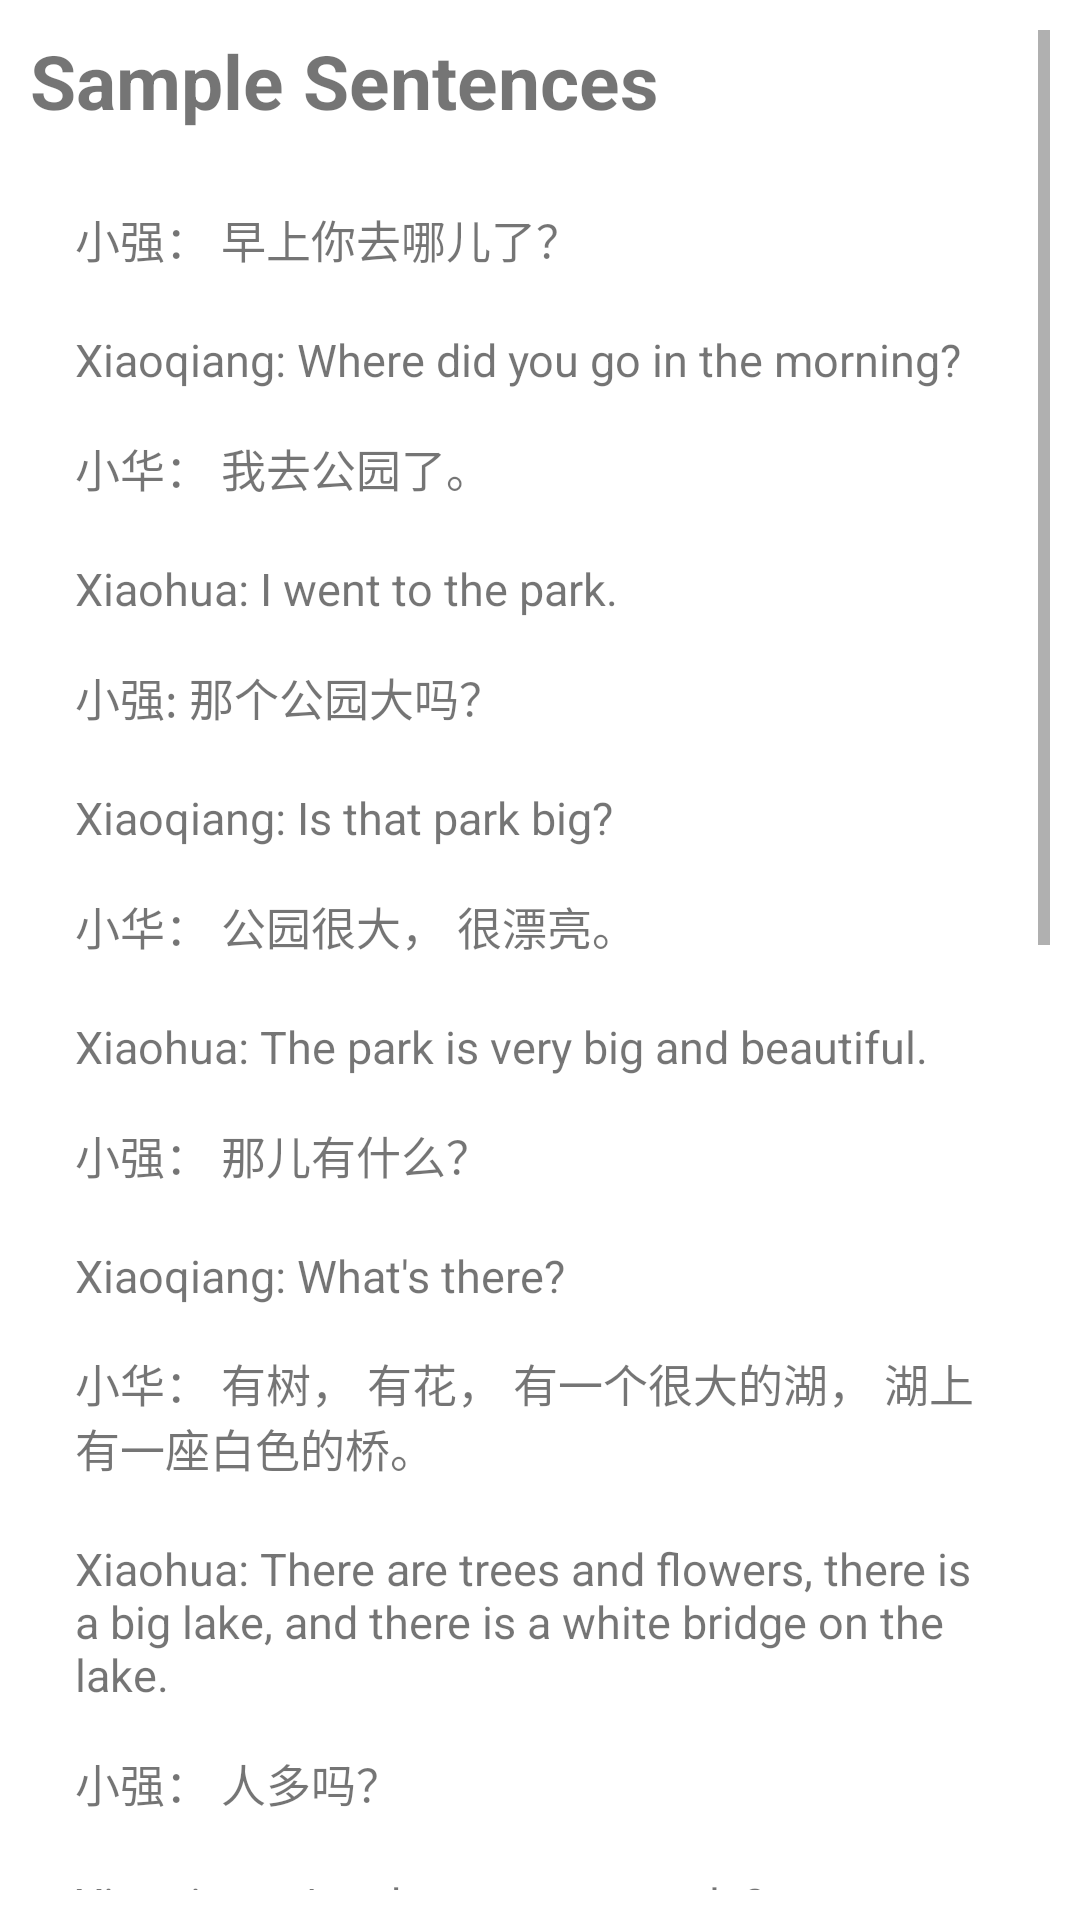

This screen was rendered from an Android layout file. Write that file and the resources it references.
<!-- AndroidManifest.xml: application theme Theme.Hanyu2 -->
<!-- res/layout/fragment_reading5.xml -->
<?xml version="1.0" encoding="utf-8"?>
<ScrollView xmlns:android="http://schemas.android.com/apk/res/android"
    android:layout_width="match_parent"
    android:layout_height="match_parent"
    android:padding="10dp"
    android:background="@color/white_and_black"
    xmlns:tools="http://schemas.android.com/tools"
    tools:context=".reading.Reading14Fragment">

    <LinearLayout
        android:layout_width="match_parent"
        android:layout_height="wrap_content"
        android:orientation="vertical">

        <TextView
            android:layout_width="match_parent"
            android:layout_height="wrap_content"
            android:layout_marginBottom="10dp"
            android:text="@string/sample_sentences"
            android:textSize="25sp"
            android:textStyle="bold" />

        <LinearLayout
            android:layout_width="match_parent"
            android:layout_height="wrap_content"
            android:background="@drawable/general_background"
            android:orientation="vertical"
            android:padding="15dp">

            <TextView
                android:layout_width="match_parent"
                android:layout_height="wrap_content"
                android:text="小强： 早上你去哪儿了？"
                android:textSize="15sp" />

            <TextView
                android:id="@+id/pinyin_s1"
                android:layout_width="match_parent"
                android:layout_height="wrap_content" />

            <TextView
                android:layout_width="match_parent"
                android:layout_height="wrap_content"
                android:text="@string/l5s1"
                android:textSize="15sp" />

            <TextView
                android:layout_marginTop="15dp"
                android:layout_width="match_parent"
                android:layout_height="wrap_content"
                android:text="小华： 我去公园了。"
                android:textSize="15sp" />

            <TextView
                android:id="@+id/pinyin_s2"
                android:layout_width="match_parent"
                android:layout_height="wrap_content" />

            <TextView
                android:layout_width="match_parent"
                android:layout_height="wrap_content"
                android:text="@string/l5s2"
                android:textSize="15sp" />

            <TextView
                android:layout_marginTop="15dp"
                android:layout_width="match_parent"
                android:layout_height="wrap_content"
                android:text="小强: 那个公园大吗？"
                android:textSize="15sp" />

            <TextView
                android:id="@+id/pinyin_s3"
                android:layout_width="match_parent"
                android:layout_height="wrap_content" />

            <TextView
                android:layout_width="match_parent"
                android:layout_height="wrap_content"
                android:text="@string/l5s3"
                android:textSize="15sp" />

            <TextView
                android:layout_marginTop="15dp"
                android:layout_width="match_parent"
                android:layout_height="wrap_content"
                android:text="小华： 公园很大， 很漂亮。"
                android:textSize="15sp" />

            <TextView
                android:id="@+id/pinyin_s4"
                android:layout_width="match_parent"
                android:layout_height="wrap_content" />

            <TextView
                android:layout_width="match_parent"
                android:layout_height="wrap_content"
                android:text="@string/l5s4"
                android:textSize="15sp" />

            <TextView
                android:layout_marginTop="15dp"
                android:layout_width="match_parent"
                android:layout_height="wrap_content"
                android:text="小强： 那儿有什么？"
                android:textSize="15sp" />

            <TextView
                android:id="@+id/pinyin_s5"
                android:layout_width="match_parent"
                android:layout_height="wrap_content" />

            <TextView
                android:layout_width="match_parent"
                android:layout_height="wrap_content"
                android:text="@string/l5s5"
                android:textSize="15sp" />

            <TextView
                android:layout_marginTop="15dp"
                android:layout_width="match_parent"
                android:layout_height="wrap_content"
                android:text="小华： 有树， 有花， 有一个很大的湖， 湖上有一座白色的桥。"
                android:textSize="15sp" />

            <TextView
                android:id="@+id/pinyin_s6"
                android:layout_width="match_parent"
                android:layout_height="wrap_content" />

            <TextView
                android:layout_width="match_parent"
                android:layout_height="wrap_content"
                android:text="@string/l5s6"
                android:textSize="15sp" />

            <TextView
                android:layout_marginTop="15dp"
                android:layout_width="match_parent"
                android:layout_height="wrap_content"
                android:text="小强： 人多吗？"
                android:textSize="15sp" />

            <TextView
                android:id="@+id/pinyin_s7"
                android:layout_width="match_parent"
                android:layout_height="wrap_content" />

            <TextView
                android:layout_width="match_parent"
                android:layout_height="wrap_content"
                android:text="@string/l5s7"
                android:textSize="15sp" />

            <TextView
                android:layout_marginTop="15dp"
                android:layout_width="match_parent"
                android:layout_height="wrap_content"
                android:text="小华： 非常多， 公园很热闹。"
                android:textSize="15sp" />

            <TextView
                android:id="@+id/pinyin_s8"
                android:layout_width="match_parent"
                android:layout_height="wrap_content" />

            <TextView
                android:layout_width="match_parent"
                android:layout_height="wrap_content"
                android:text="@string/l5s8"
                android:textSize="15sp" />

        </LinearLayout>

        <LinearLayout
            android:layout_width="match_parent"
            android:layout_height="wrap_content"
            android:orientation="vertical">

            <TextView
                android:layout_width="match_parent"
                android:layout_height="wrap_content"
                android:layout_marginTop="10dp"
                android:gravity="center"
                android:text="这个公园真热闹"
                android:textSize="25sp"
                android:textStyle="bold" />

            <Button
                android:id="@+id/listen"
                android:layout_width="wrap_content"
                android:layout_height="wrap_content"
                android:layout_marginBottom="5dp"
                android:backgroundTint="@color/yellow_and_blue"
                android:text="@string/listen"
                android:textColor="@color/on_primary" />

            <TextView
                android:paddingRight="10dp"
                android:layout_gravity="center"
                android:gravity="center"
                android:layout_width="wrap_content"
                android:layout_height="wrap_content"
                android:background="@drawable/general_background"
                android:padding="15dp"
                android:text="今天天气非常好，\n天很蓝， 风很小， \n草很绿， 树很高。\n小狗跳， 小鸟叫， \n小朋友啊， 真不少， \n这个公园真热闹！"
                android:textSize="20sp" />

            <TextView
                android:id="@+id/pinyin_heading"
                android:layout_width="match_parent"
                android:layout_height="wrap_content"
                android:gravity="center"
                android:textSize="25sp" />

            <TextView
                android:id="@+id/pinyin_passage"
                android:layout_width="match_parent"
                android:layout_height="wrap_content"
                android:padding="15dp"
                android:textSize="20sp" />

            <TextView
                android:layout_width="match_parent"
                android:layout_height="wrap_content"
                android:gravity="center"
                android:text="@string/l5heading"
                android:textSize="23sp"
                android:textStyle="bold" />

            <TextView
                android:layout_width="match_parent"
                android:layout_height="wrap_content"
                android:background="@drawable/general_background"
                android:padding="15dp"
                android:gravity="center"
                android:text="@string/l5passage"
                android:textSize="18sp" />

        </LinearLayout>

    </LinearLayout>

</ScrollView>
<!-- resources referenced by this layout -->
<resources>
  <color name="on_primary">#FFFFFF</color>
  <color name="white_and_black">#FFFFFF</color>
  <color name="yellow_and_blue">#e27246</color>
  <string name="l5heading">This Park Is So Lively</string>
  <string name="l5passage">The weather is very nice today,\nthe sky is blue, the wind is light,\nthe grass is green and the trees are tall. \nPuppy jumping, birds chirping, \nThere are so many little friends, \nThis park is really lively!</string>
  <string name="l5s1">Xiaoqiang: Where did you go in the morning?</string>
  <string name="l5s2">Xiaohua: I went to the park.</string>
  <string name="l5s3">Xiaoqiang: Is that park big?</string>
  <string name="l5s4">Xiaohua: The park is very big and beautiful.</string>
  <string name="l5s5">Xiaoqiang: What\'s there?</string>
  <string name="l5s6">Xiaohua: There are trees and flowers, there is a big lake, and there is a white bridge on the lake.</string>
  <string name="l5s7">Xiaoqiang: Are there many people?</string>
  <string name="l5s8">Xiaohua: There are many, the park is very lively.</string>
  <string name="listen">Listen</string>
  <string name="sample_sentences">Sample Sentences</string>
  <style name="Theme.Hanyu2" parent="Theme.MaterialComponents.DayNight.DarkActionBar">
          
          <item name="colorPrimary">@color/primary</item>
          <item name="colorPrimaryVariant">@color/primary_varient</item>
          <item name="colorOnPrimary">@color/on_primary</item>
          
  
          
          <item name="android:statusBarColor" tools:targetApi="l">@color/primary</item>
          
      </style>
  <color name="primary">#e27246</color>
  <color name="primary_varient">#ab441b</color>
</resources>
